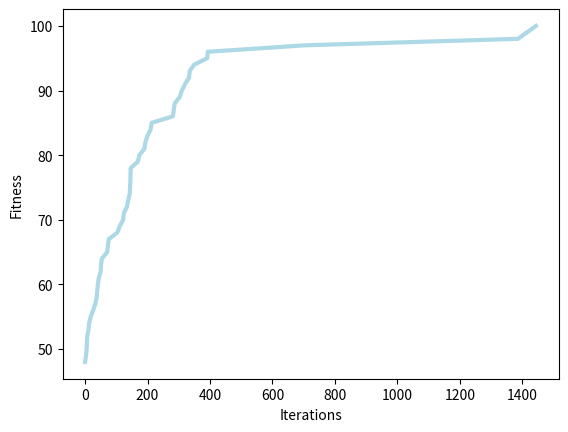

Recreate this plot in Python.
import matplotlib.pyplot as plt
import numpy as np
import random

# Length of binary string
l = 100
# Mutation rate
p = 1/l


fit = []
# Bit sequence
x = np.random.randint(2, size=(l))
for i in range(1500):
    xm = x.copy()
    for j in range(len(x)):
        if random.random() <= p:
            xm[j] = int(not bool(x[j]))
    if xm.sum() > x.sum():
        fit.append((i, xm.sum()))
        if xm.sum() == l:
            break;
        x = xm
# Plot
fig = plt.figure()
ax = fig.add_subplot(111)
ax.plot([i[0] for i in fit], [i[1] for i in fit], color='lightblue', linewidth=3)
ax.set_xlabel('Iterations')
ax.set_ylabel('Fitness')
plt.show()